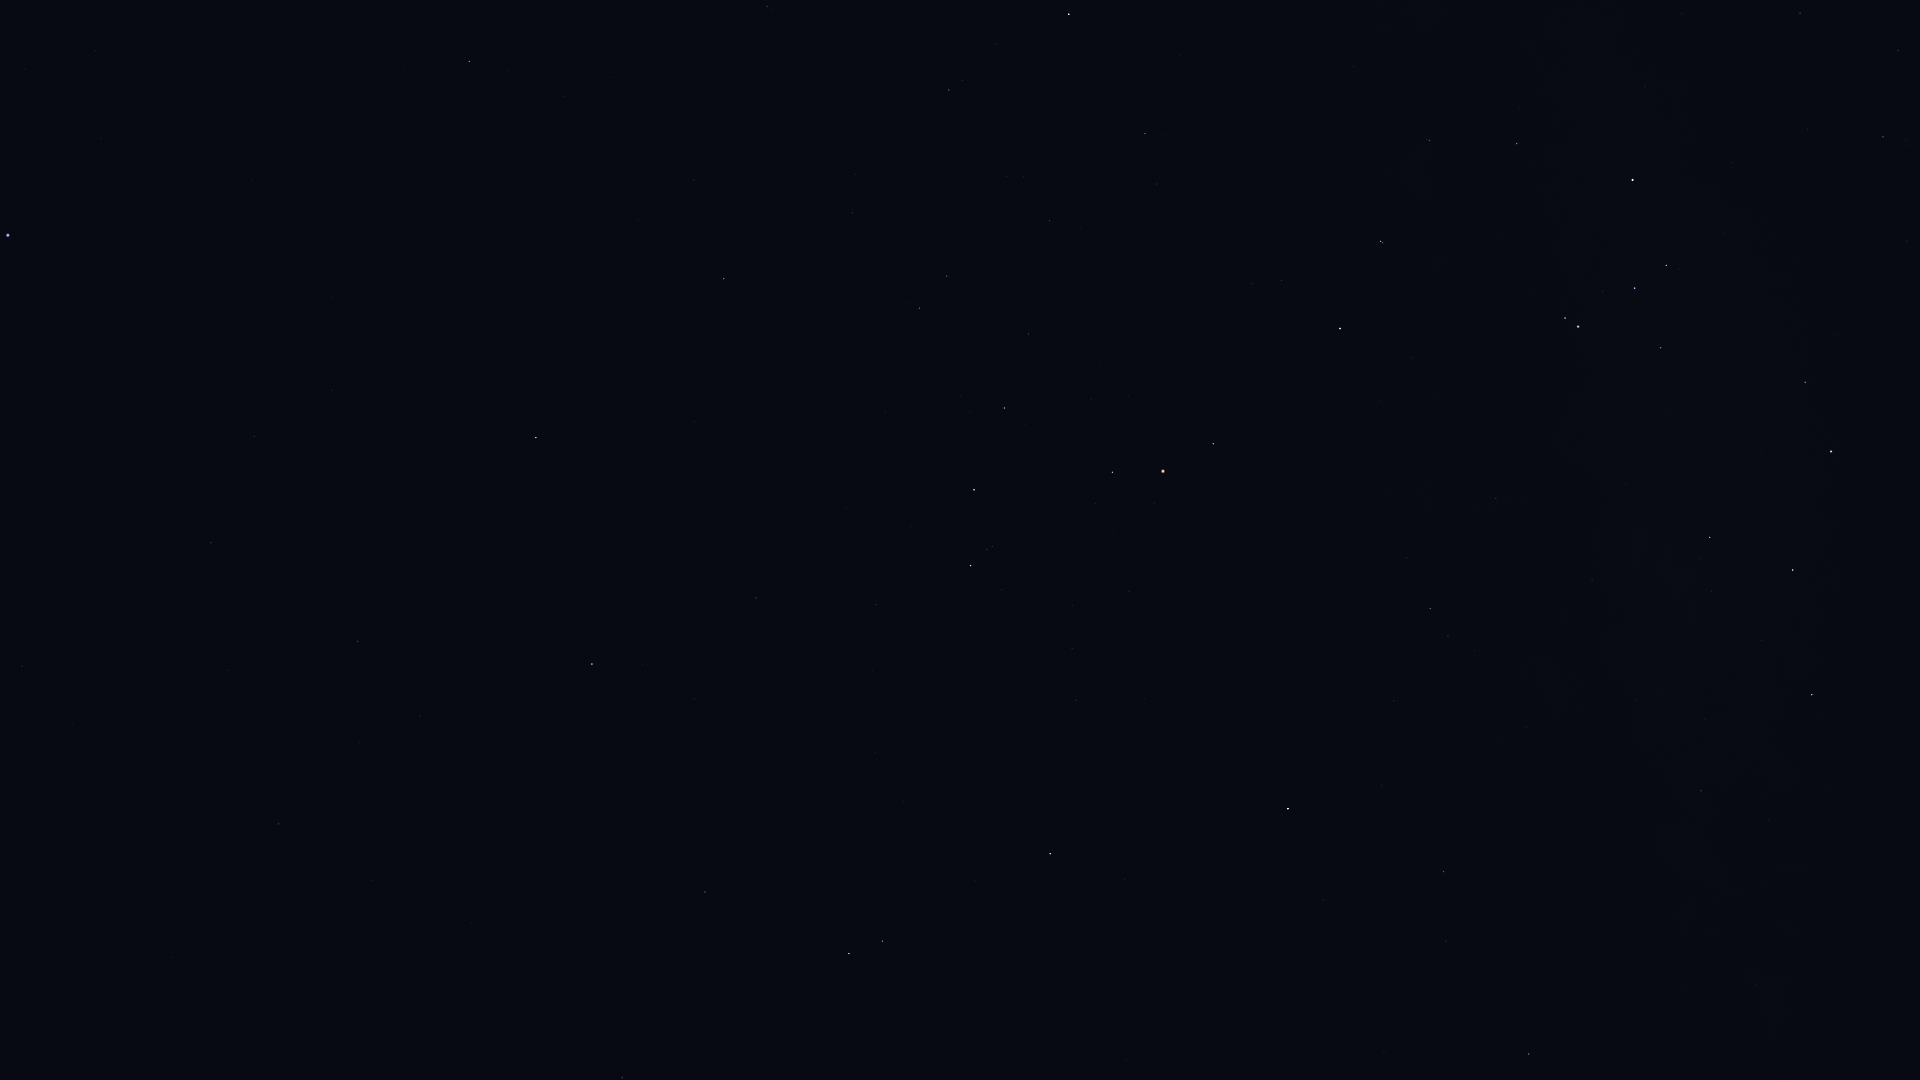

Values plotted in this chart, from the file beside it:
Star_ID, Name, X, Y
65474, Spica, 8, 235
68520, HIP 68520, 22, 666
68895, HIP 68895, 469, 61
69415, HIP 69415, 508, 72
69427, Kang, 254, 436
69701, Syrma, 211, 543
69974, Khambalia, 332, 390
70306, HIP 70306, 564, 97
70755, Elgafar, 228, 670
72220, HIP 72220, 278, 824
72339, Mönch, 313, 778
72571, HIP 72571, 694, 180
72622, Zubenelgenubi, 536, 438
73714, Brachium, 724, 279
74785, Zubeneschamali, 592, 664
75177, HIP 75177, 949, 90
76297, HIP 76297, 1069, 14
76333, Zubenelhakrabi, 756, 598
77516, HIP 77516, 705, 892
77634, HIP 77634, 1049, 221
77853, HIP 77853, 876, 604
78104, Iklil, 1028, 334
78265, Fang, 1004, 408
78384, HIP 78384, 1145, 133
78401, Dschubba, 974, 490
78820, Acrab, 970, 565
78970, HIP 78970, 1159, 186
79374, Jabbah, 1002, 589
79431, Sharjah, 999, 604
79593, Yed Prior, 849, 953
79882, Yed Posterior, 882, 941
80112, Alniyat, 1112, 472
80687, Timir, 1029, 767
80763, Antares, 1163, 471
81266, Paikauhale, 1213, 444
82396, Larawag, 1340, 328
82514, Xamidimura, 1380, 241
82545, Pipirima, 1382, 243
82671, HIP 82671, 1427, 139
83547, Rapeto, 1482, 131
84012, Sabik, 1288, 809
84143, HIP 84143, 1517, 144
84405, Guniibuu, 1406, 558
84787, Inquill, 1588, 17
84880, HIP 84880, 1323, 900
85696, Lesath, 1565, 318
85755, HIP 85755, 1474, 650
85927, Shaula, 1578, 327
86228, Sargas, 1632, 180
86263, HIP 86263, 1443, 872
86565, HIP 86565, 1446, 941
87072, HIP 87072, 1592, 580
87261, Fuyue, 1660, 348
88048, HIP 88048, 1529, 1054
88414, Pincoya, 1684, 582
88635, Alnasl, 1710, 537
88714, HIP 88714, 1800, 13
89341, Polis, 1701, 791
89931, Kaus Media, 1793, 570
90004, Alasia, 1689, 1042
... 6 more rows
